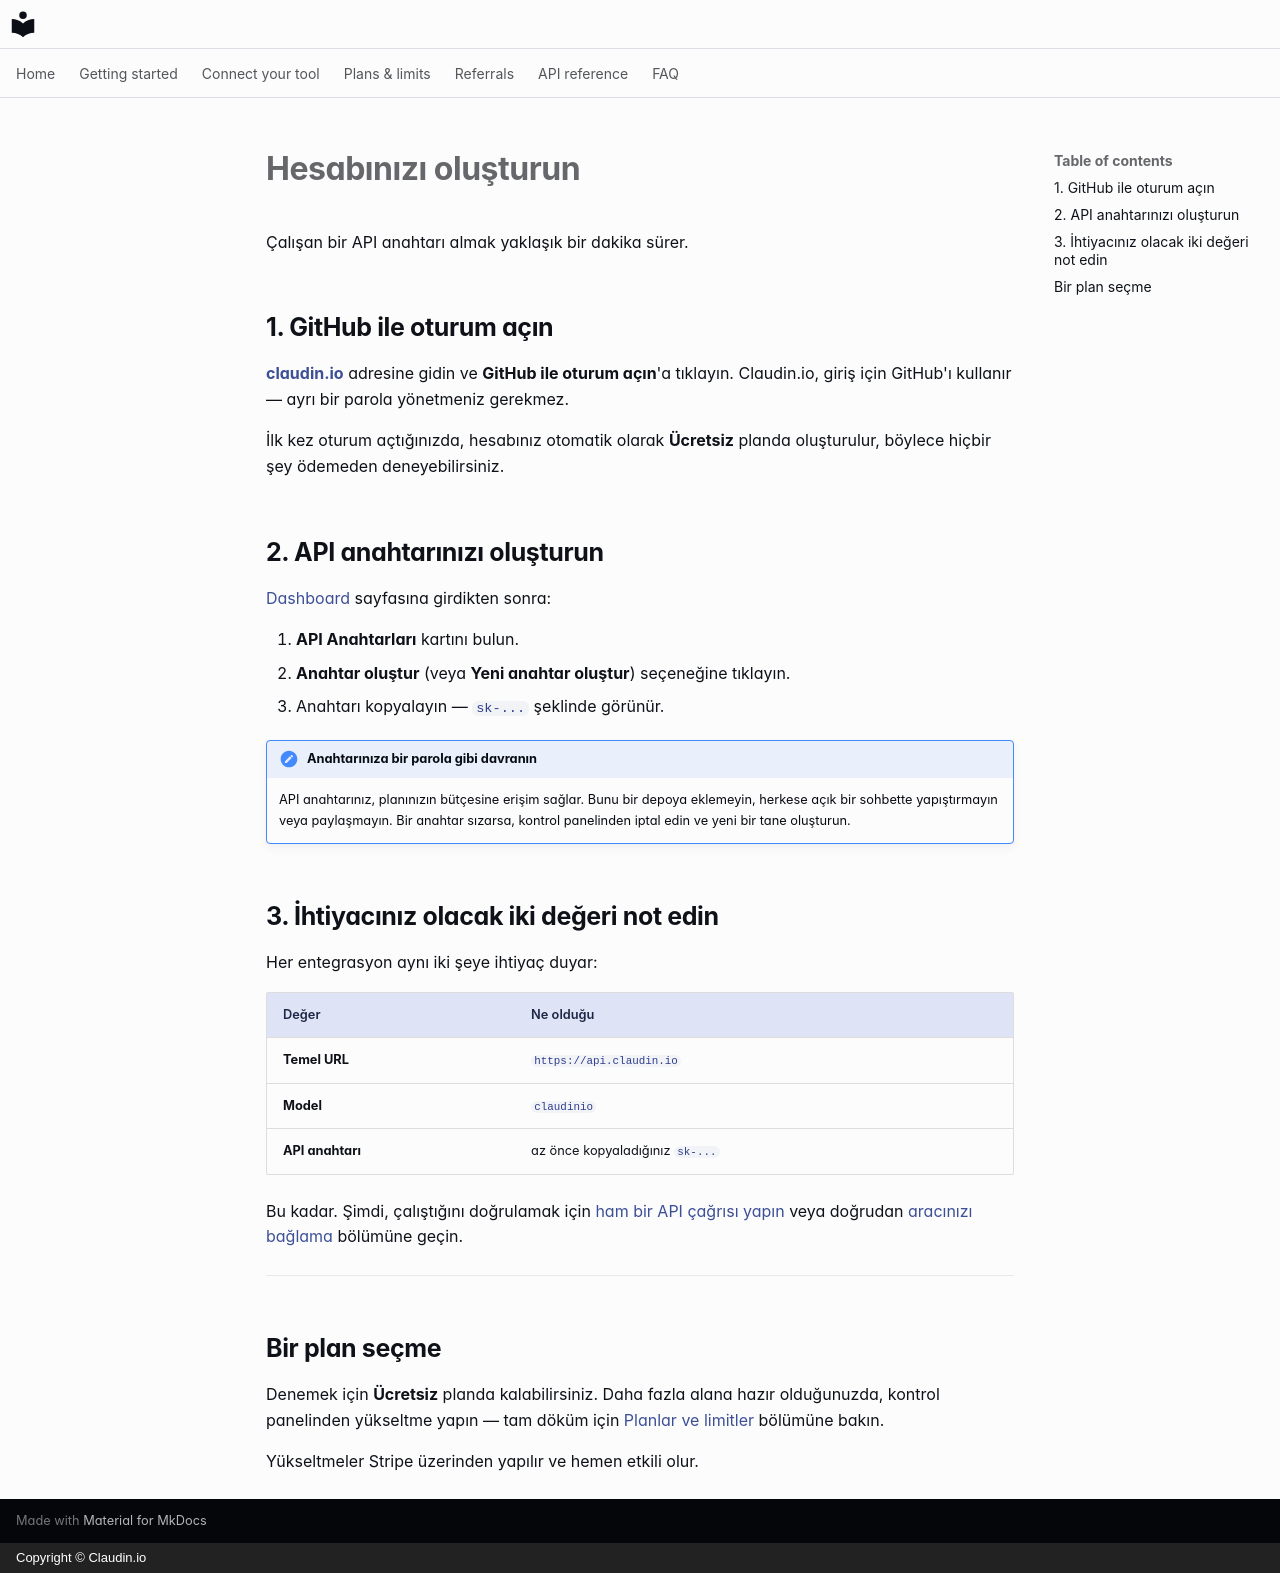

repository: claudin-io/docs · page: getting-started/account.tr/index.html · generator: mkdocs · copyright: Copyright © Claudin.io

# Hesabınızı oluşturun

Çalışan bir API anahtarı almak yaklaşık bir dakika sürer.

## 1. GitHub ile oturum açın

**[claudin.io](https://claudin.io)** adresine gidin ve **GitHub ile oturum açın**'a tıklayın.
Claudin.io, giriş için GitHub'ı kullanır — ayrı bir parola yönetmeniz gerekmez.

İlk kez oturum açtığınızda, hesabınız otomatik olarak **Ücretsiz** planda oluşturulur, böylece hiçbir şey ödemeden deneyebilirsiniz.

## 2. API anahtarınızı oluşturun

[Dashboard](https://claudin.io/dashboard) sayfasına girdikten sonra:

1. **API Anahtarları** kartını bulun.
2. **Anahtar oluştur** (veya **Yeni anahtar oluştur**) seçeneğine tıklayın.
3. Anahtarı kopyalayın — `sk-...` şeklinde görünür.

!!! uyarı "Anahtarınıza bir parola gibi davranın"
    API anahtarınız, planınızın bütçesine erişim sağlar. Bunu bir depoya eklemeyin, herkese açık bir sohbette yapıştırmayın veya paylaşmayın. Bir anahtar sızarsa, kontrol panelinden iptal edin ve yeni bir tane oluşturun.

## 3. İhtiyacınız olacak iki değeri not edin

Her entegrasyon aynı iki şeye ihtiyaç duyar:

| Değer | Ne olduğu |
| --- | --- |
| **Temel URL** | `https://api.claudin.io` |
| **Model** | `claudinio` |
| **API anahtarı** | az önce kopyaladığınız `sk-...` |

Bu kadar. Şimdi, çalıştığını doğrulamak için [ham bir API çağrısı yapın](first-call.md) veya doğrudan [aracınızı bağlama](../clients/claude-code.md) bölümüne geçin.

---

## Bir plan seçme

Denemek için **Ücretsiz** planda kalabilirsiniz. Daha fazla alana hazır olduğunuzda, kontrol panelinden yükseltme yapın — tam döküm için [Planlar ve limitler](../plans.md) bölümüne bakın.

Yükseltmeler Stripe üzerinden yapılır ve hemen etkili olur.
